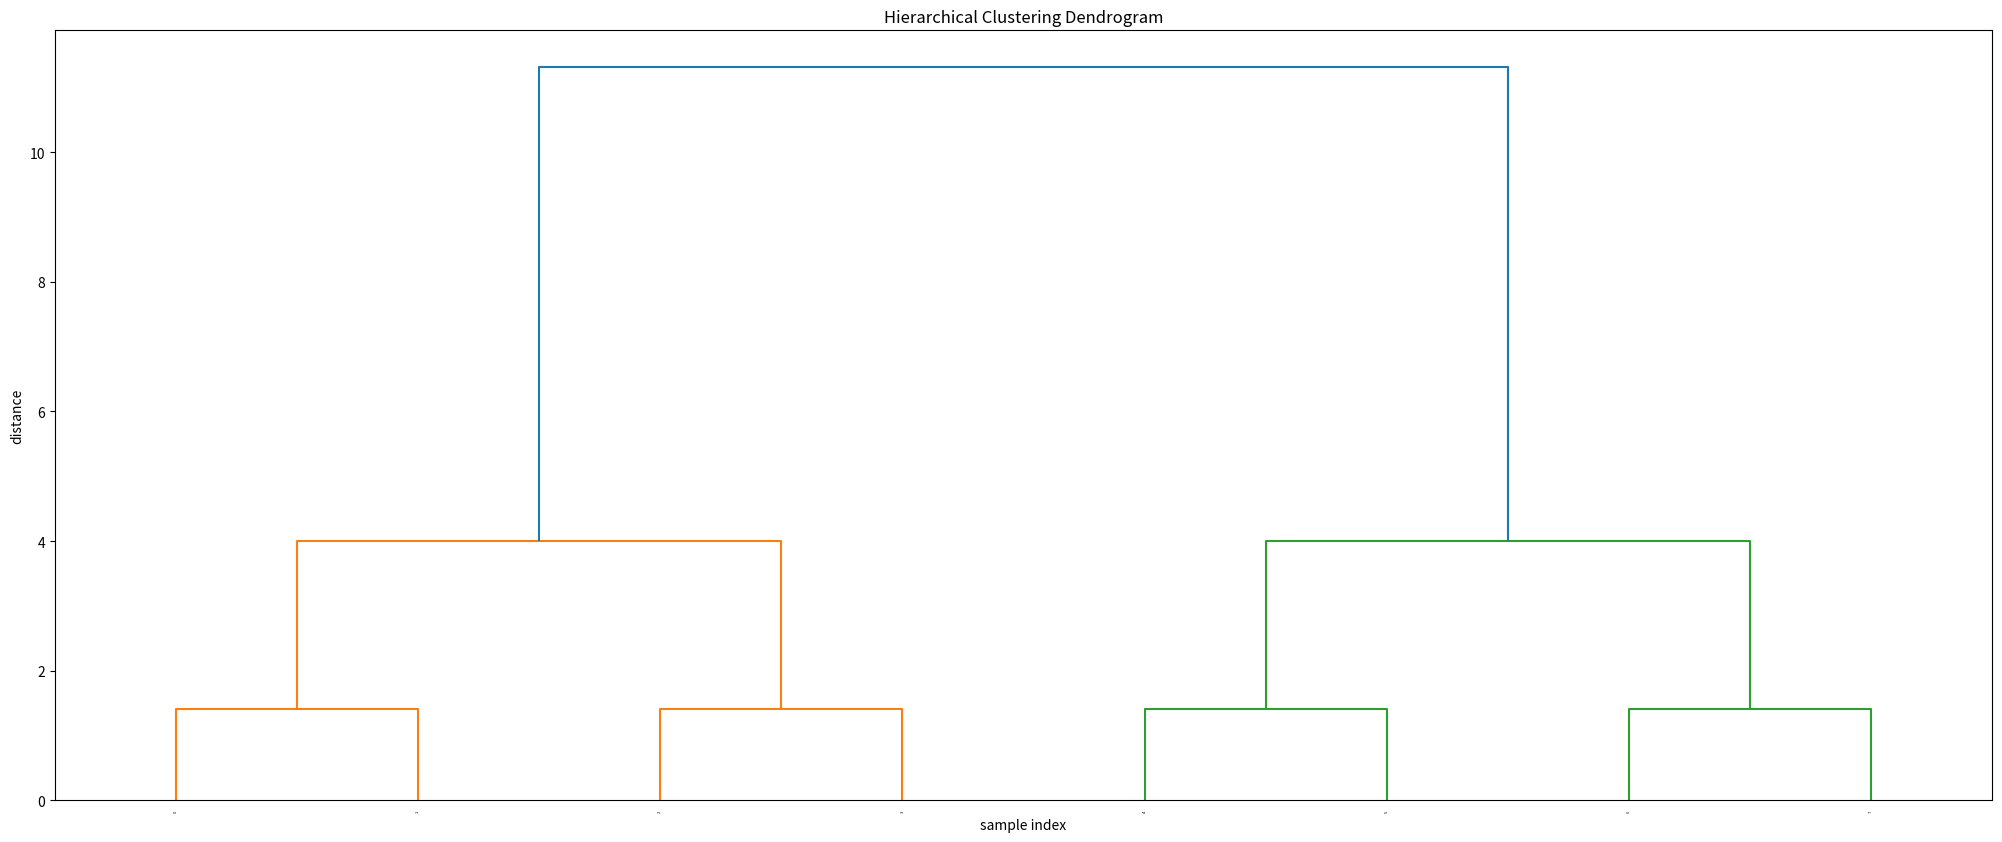

This chart was generated by the following Python code:
# needed imports
from matplotlib import pyplot as plt
from scipy.cluster.hierarchy import dendrogram, linkage
from scipy.cluster.hierarchy import cophenet
from scipy.spatial.distance import pdist
import numpy as np

# generate two clusters: a with 100 points, b with 50:
a = np.array([[1, 1], [2, 2], [3, 3], [4, 4], [5, 5], [6, 6], [7, 7], [8, 8]])

Z = linkage(a, 'ward')
c, coph_dists = cophenet(Z, pdist(a))

print (Z)

# calculate full dendrogram
plt.figure(figsize=(25, 10))
plt.title('Hierarchical Clustering Dendrogram')
plt.xlabel('sample index')
plt.ylabel('distance')
dendrogram(
    Z,
    leaf_rotation=90.,  # rotates the x axis labels
    leaf_font_size=3.,  # font size for the x axis labels
)
plt.show()